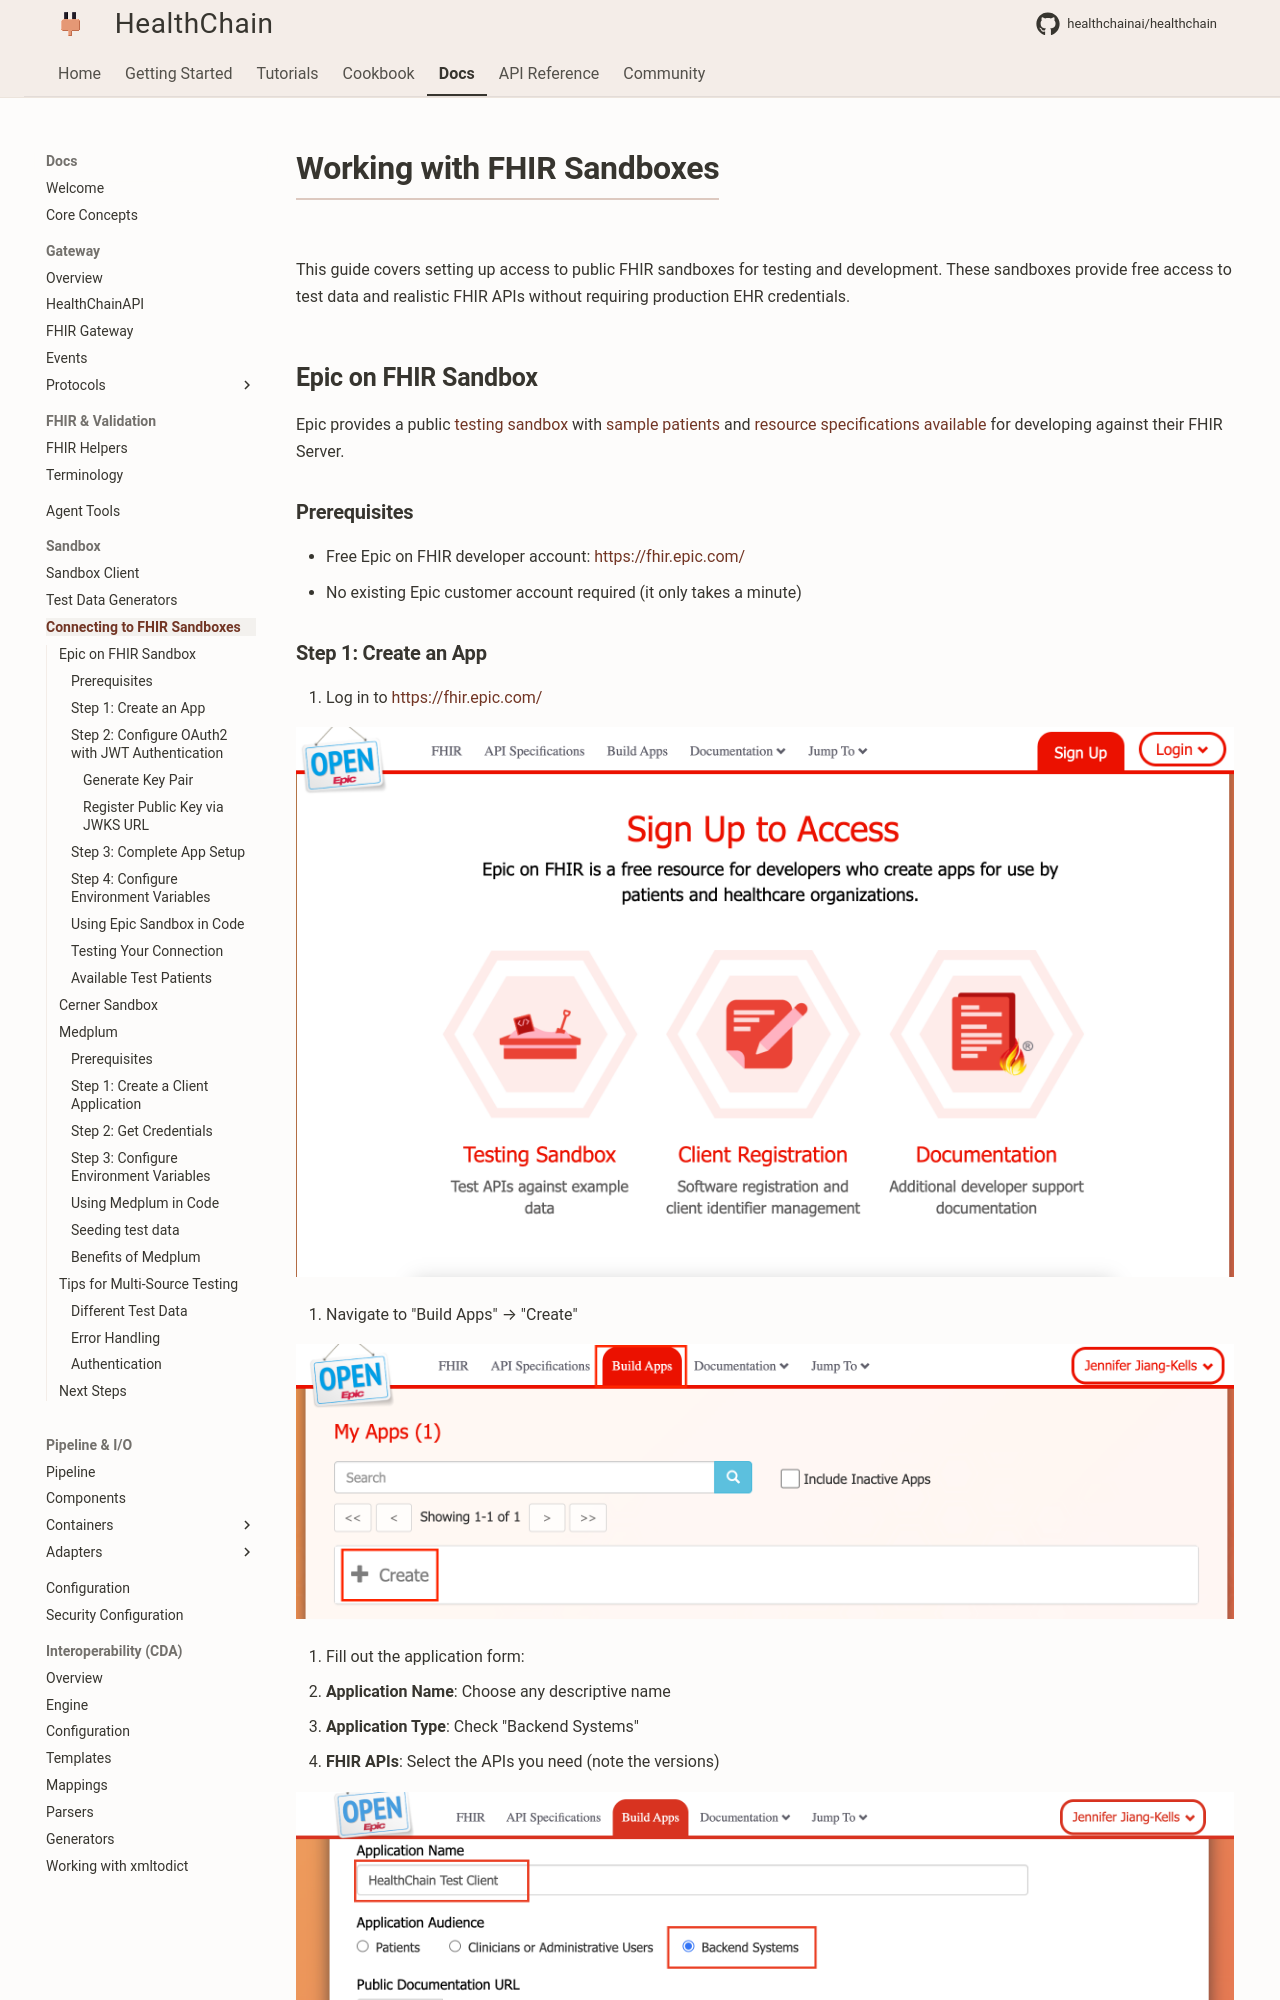

repository: dovel-pr17-validation-2/pr17r54-pypi-healthchain · page: cookbook/setup_fhir_sandboxes/index.html · generator: mkdocs

# Working with FHIR Sandboxes

This guide covers setting up access to public FHIR sandboxes for testing and development. These sandboxes provide free access to test data and realistic FHIR APIs without requiring production EHR credentials.

## Epic on FHIR Sandbox

Epic provides a public [testing sandbox](https://open.epic.com/MyApps/Endpoints) with [sample patients](https://fhir.epic.com/Documentation?docId=testpatients) and [resource specifications available](https://fhir.epic.com/Specifications) for developing against their FHIR Server.

### Prerequisites

- Free Epic on FHIR developer account: [https://fhir.epic.com/](https://fhir.epic.com/)
- No existing Epic customer account required (it only takes a minute)

### Step 1: Create an App

1. Log in to [https://fhir.epic.com/](https://fhir.epic.com/)

![Epic Sandbox Login](../assets/images/epicsandboxlogin.png)

2. Navigate to "Build Apps" → "Create"

![Epic Sandbox App Configuration](../assets/images/epicsandbox1.png)

3. Fill out the application form:
   - **Application Name**: Choose any descriptive name
   - **Application Type**: Check "Backend Systems"
   - **FHIR APIs**: Select the APIs you need (note the versions)

![Epic Sandbox API Selection](../assets/images/epicsandbox2.png)

### Step 2: Configure OAuth2 with JWT Authentication

Epic uses [OAuth2 with JWT assertion for authentication](https://fhir.epic.com/Documentation?docId=oauth2&section=BackendOAuth2Guide).
